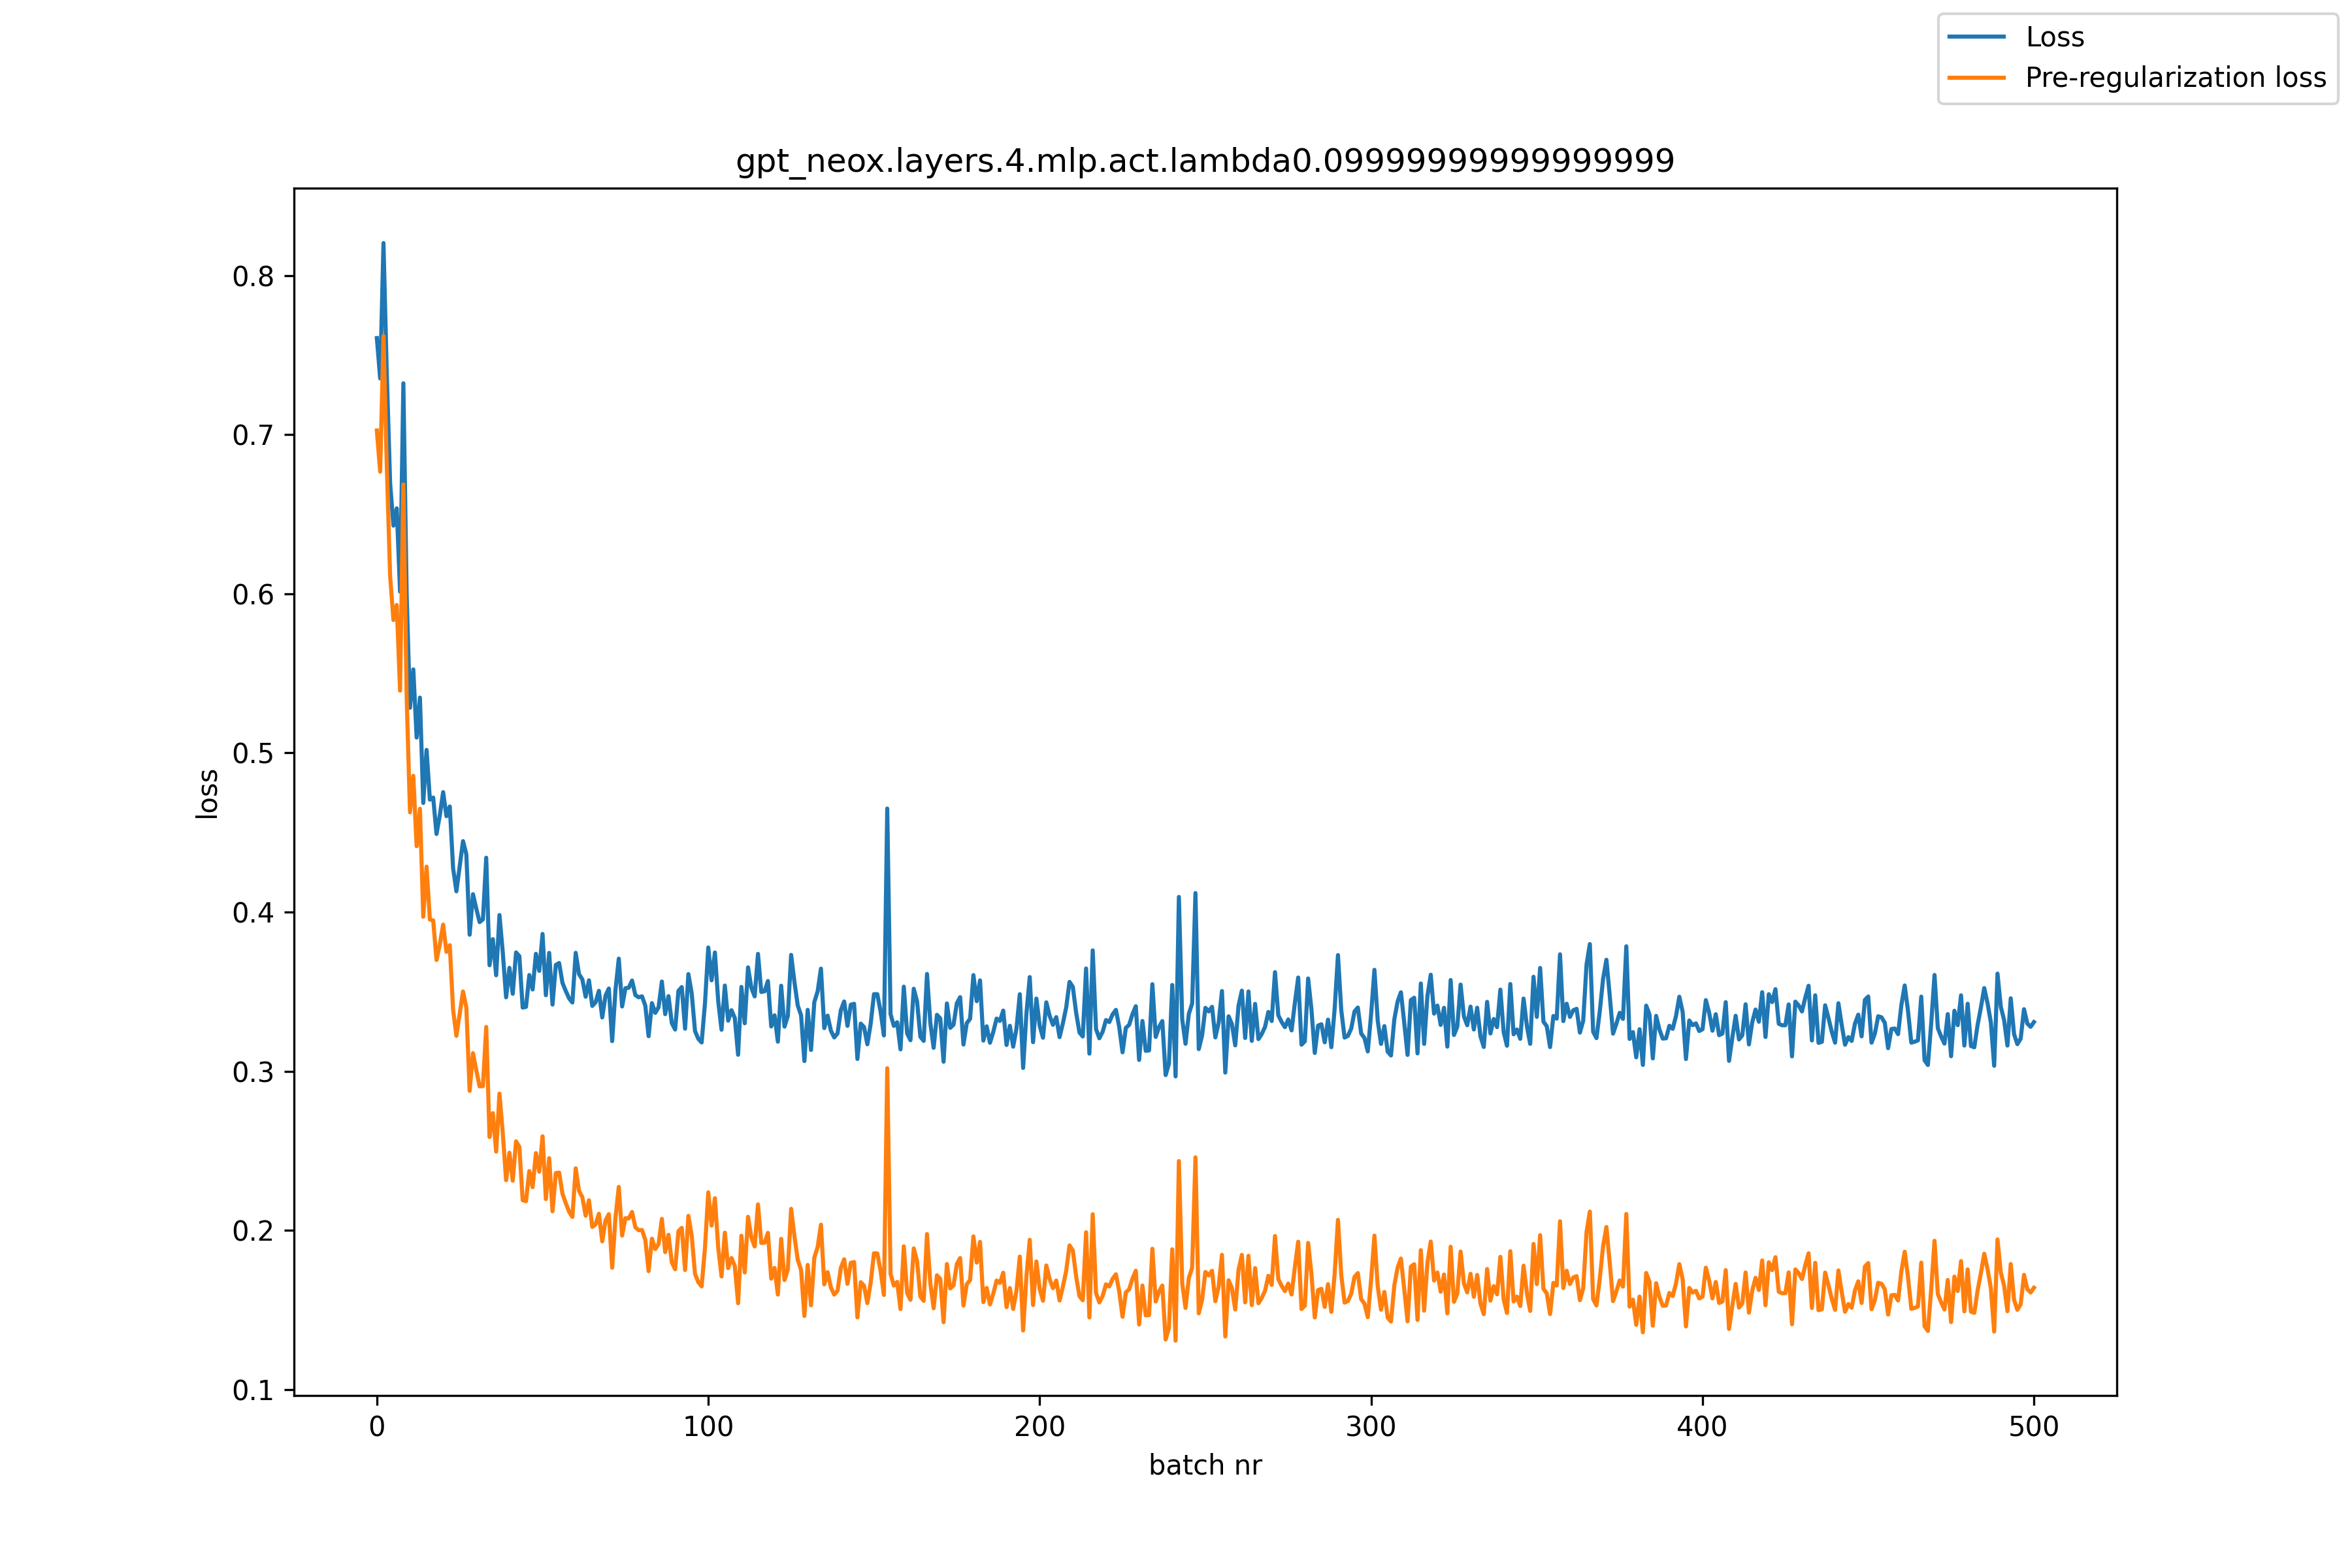

The table this chart was drawn from, first rows:
, loss, pre_reg_loss
0, 0.7606, 0.7026
1, 0.7353, 0.6767
2, 0.8203, 0.7619
3, 0.7384, 0.6802
4, 0.6697, 0.6113
5, 0.6428, 0.5835
6, 0.6536, 0.5929
7, 0.6013, 0.5392
8, 0.7322, 0.6687
9, 0.5993, 0.5347
10, 0.5284, 0.4627
11, 0.5525, 0.4856
12, 0.5097, 0.4414
13, 0.5348, 0.465
14, 0.4686, 0.3971
15, 0.5019, 0.4286
16, 0.4706, 0.3954
17, 0.472, 0.3947
18, 0.4491, 0.3699
19, 0.4609, 0.3797
20, 0.4754, 0.3921
21, 0.4603, 0.375
22, 0.4664, 0.3792
23, 0.4278, 0.3388
24, 0.4131, 0.3223
25, 0.4288, 0.3362
26, 0.4446, 0.3501
27, 0.4364, 0.3401
28, 0.3858, 0.2877
29, 0.4113, 0.3114
30, 0.4022, 0.3007
31, 0.3937, 0.2905
32, 0.3954, 0.2907
33, 0.4342, 0.3278
34, 0.3666, 0.2587
35, 0.383, 0.2737
36, 0.3603, 0.2495
37, 0.3982, 0.286
38, 0.3745, 0.261
39, 0.3465, 0.2316
40, 0.365, 0.2488
41, 0.3487, 0.2313
42, 0.3747, 0.256
43, 0.3723, 0.2525
44, 0.34, 0.2191
45, 0.3405, 0.2184
46, 0.3605, 0.2373
47, 0.3514, 0.2272
48, 0.3738, 0.2486
49, 0.3631, 0.2369
50, 0.3863, 0.2592
51, 0.3478, 0.2197
52, 0.3744, 0.2454
53, 0.3419, 0.212
54, 0.3668, 0.236
55, 0.368, 0.2364
56, 0.3556, 0.2231
57, 0.3505, 0.2172
58, 0.3458, 0.2119
59, 0.3432, 0.2085
... 441 more rows
